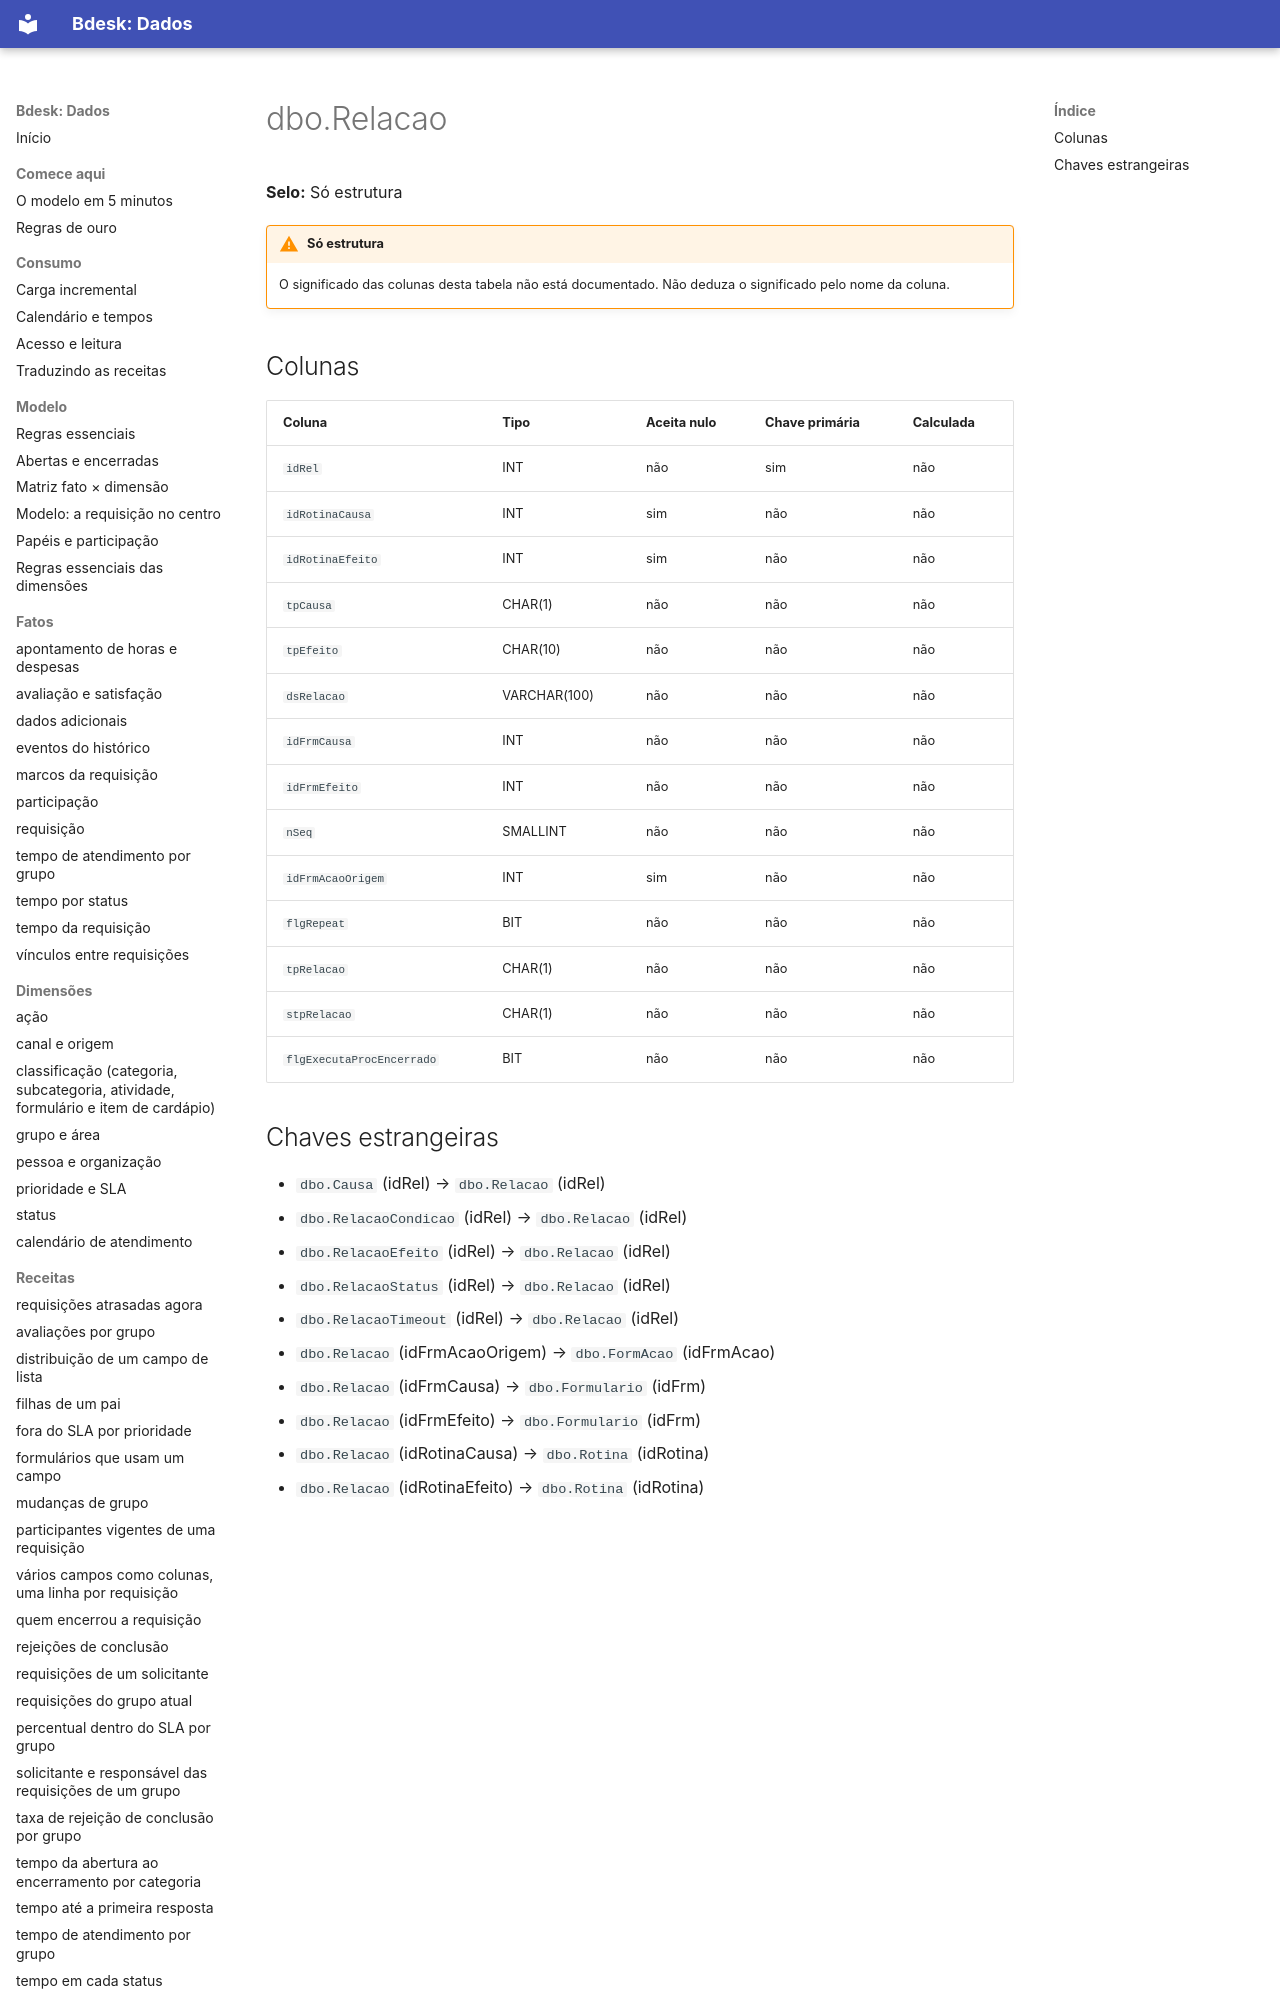

repository: bdeskapp/dados · page: dicionario/dbo-relacao/index.html · generator: mkdocs

---
gerado: sincronizacao
---

# dbo.Relacao

**Selo:** Só estrutura

!!! warning "Só estrutura"
    O significado das colunas desta tabela não está documentado. Não deduza o significado pelo nome da coluna.

## Colunas

| Coluna | Tipo | Aceita nulo | Chave primária | Calculada |
|---|---|---|---|---|
| `idRel` | INT | não | sim | não |
| `idRotinaCausa` | INT | sim | não | não |
| `idRotinaEfeito` | INT | sim | não | não |
| `tpCausa` | CHAR(1) | não | não | não |
| `tpEfeito` | CHAR(10) | não | não | não |
| `dsRelacao` | VARCHAR(100) | não | não | não |
| `idFrmCausa` | INT | não | não | não |
| `idFrmEfeito` | INT | não | não | não |
| `nSeq` | SMALLINT | não | não | não |
| `idFrmAcaoOrigem` | INT | sim | não | não |
| `flgRepeat` | BIT | não | não | não |
| `tpRelacao` | CHAR(1) | não | não | não |
| `stpRelacao` | CHAR(1) | não | não | não |
| `flgExecutaProcEncerrado` | BIT | não | não | não |
